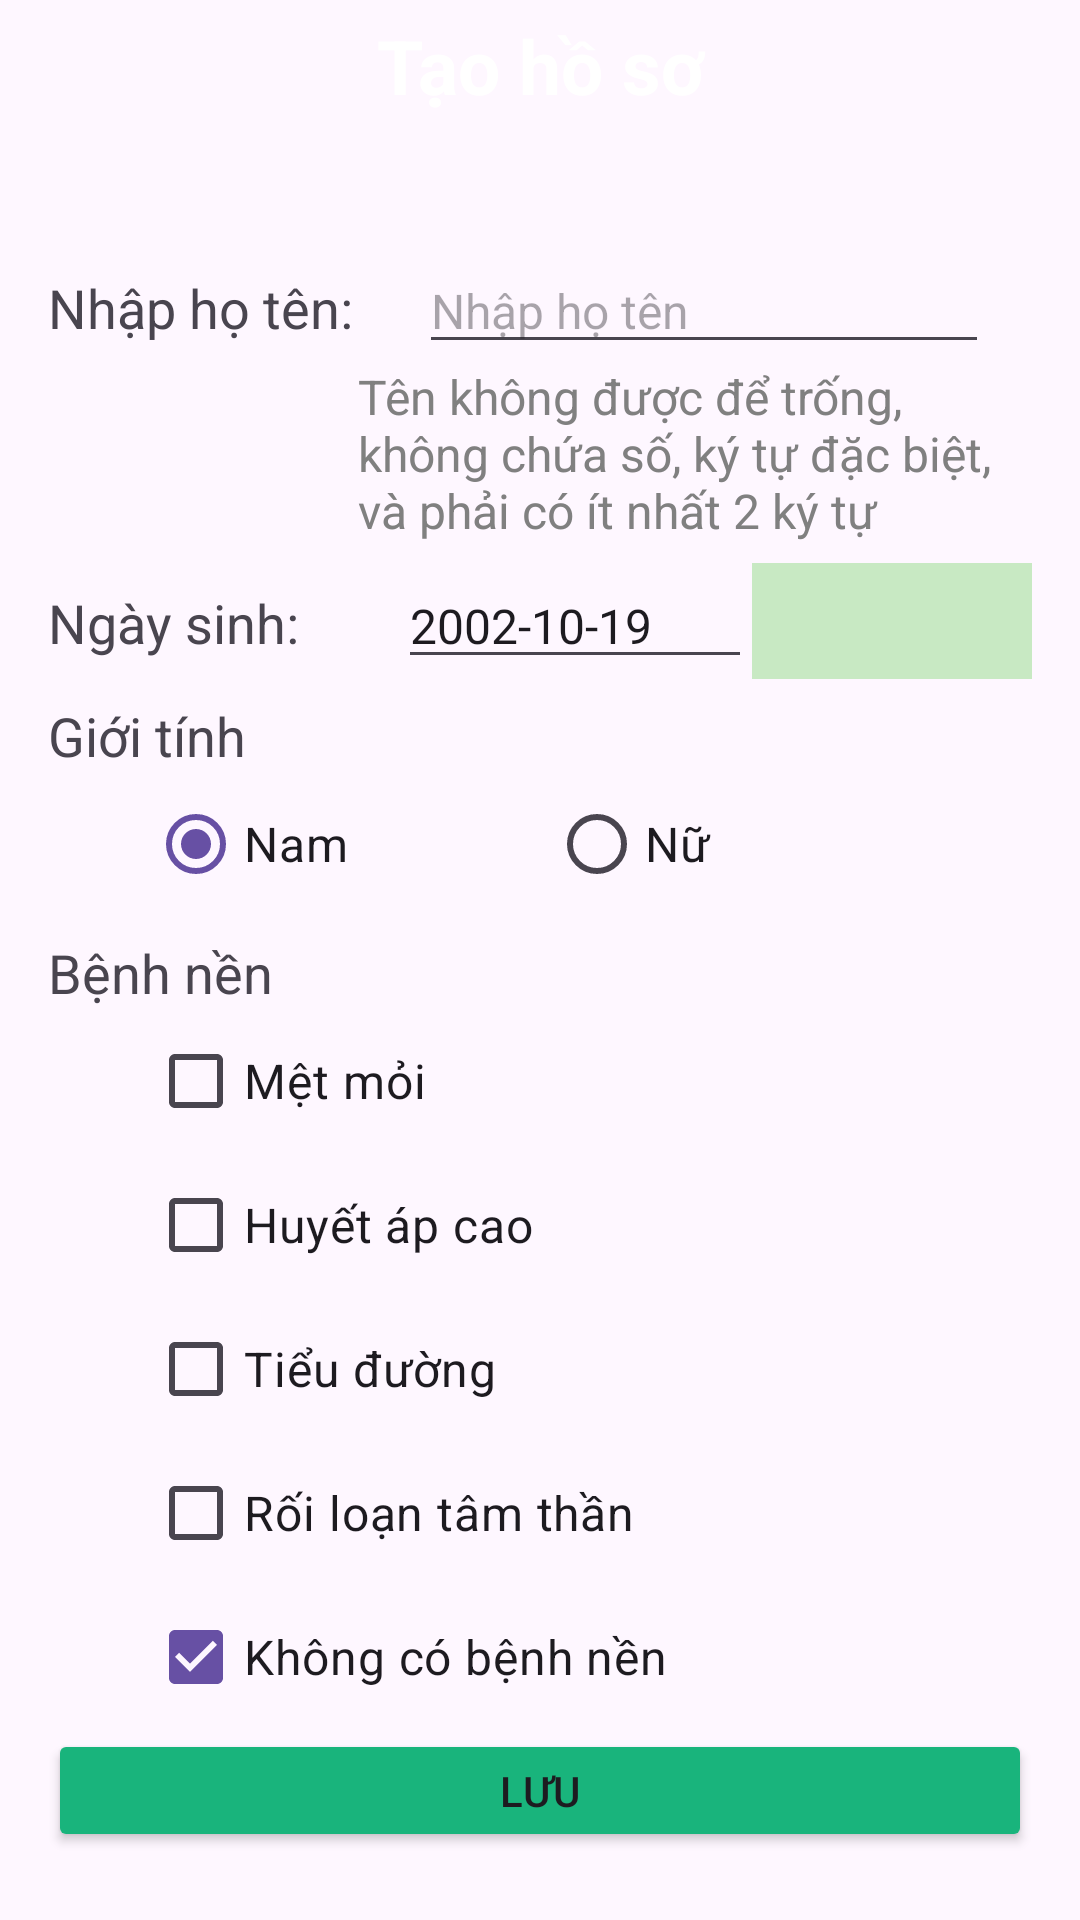

The Android layout XML behind this screen, and the referenced resources:
<!-- AndroidManifest.xml: application theme Theme.N15_20242IT6029001_UDTheoDoiSucKhoeDienTu -->
<!-- res/layout/ntv_activity_create_profile.xml -->
<?xml version="1.0" encoding="utf-8"?>
<androidx.constraintlayout.widget.ConstraintLayout xmlns:android="http://schemas.android.com/apk/res/android"
    android:layout_width="match_parent"
    android:layout_height="match_parent"
    xmlns:app="http://schemas.android.com/apk/res-auto"
    xmlns:tools="http://schemas.android.com/tools"
    tools:context=".main.activity.CreateProfileActivity"
    >
    <TableRow
        android:layout_width="match_parent"
        android:layout_height="@dimen/toolbar_height"
        android:orientation="horizontal"
        android:background="@drawable/primary_color_background"
        tools:ignore="MissingConstraints">

        <TextView
            android:id="@+id/textView2"
            android:layout_width="match_parent"
            android:layout_height="wrap_content"
            android:text="Tạo hồ sơ"
            android:textStyle="bold"
            android:textAlignment="center"
            android:textSize="@dimen/title_large"
            android:layout_marginTop="5sp"
            android:layout_marginBottom="5sp"
            android:textColor="@color/white"/>
    </TableRow>
    <LinearLayout
        android:layout_width="match_parent"
        android:layout_height="match_parent"
        android:orientation="vertical"
        android:padding="16dp"
        android:layout_marginTop="180px">



        <TableRow
            android:layout_width="match_parent"
            android:layout_height="wrap_content"
            android:layout_marginTop="20px">

            <TextView
                android:id="@+id/txtName"
                android:layout_width="wrap_content"
                android:layout_height="wrap_content"
                android:text="Nhập họ tên:"
                android:textSize="@dimen/label_large"/>

            <EditText
                android:id="@+id/editName"
                android:layout_width="wrap_content"
                android:layout_height="wrap_content"
                android:ems="10"
                android:inputType="text"
                android:hint="Nhập họ tên"
                android:textSize="@dimen/content_large"
                android:layout_marginLeft="66px"/>
        </TableRow>

        <TextView
            android:id="@+id/txtNote"
            android:layout_width="match_parent"
            android:layout_height="wrap_content"
            android:text="Tên không được để trống, không chứa số, ký tự đặc biệt, và phải có ít nhất 2 ký tự"
            android:paddingLeft="310px"
            android:textColor="@color/gray"
            android:textSize="@dimen/content_large"/>

        <TableRow
            android:layout_width="match_parent"
            android:layout_height="wrap_content"
            android:layout_marginTop="20px">

            <TextView
                android:id="@+id/txtDob"
                android:layout_width="70px"
                android:layout_height="wrap_content"
                android:text="Ngày sinh:"
                android:layout_weight="1"
                android:textSize="@dimen/label_large"/>

            <EditText
                android:id="@+id/txtDate"
                android:layout_width="wrap_content"
                android:layout_height="wrap_content"
                android:text="2002-10-19"
                android:textSize="@dimen/content_large"
                android:paddingRight="100px"/>

            <ImageButton
                android:id="@+id/btnDate"
                android:layout_width="0dp"
                android:layout_height="match_parent"
                android:src="@drawable/date"
                android:layout_weight="1"
                android:background="#C8E9C3"
                />
        </TableRow>

        <TextView
            android:id="@+id/txtGender"
            android:layout_width="match_parent"
            android:layout_height="wrap_content"
            android:text="Giới tính"
            android:textSize="@dimen/label_large"
            android:layout_marginTop="20px"
            />

        <RadioGroup
            android:id="@+id/radGender"
            android:layout_width="wrap_content"
            android:layout_height="wrap_content"
            android:orientation="horizontal">

            <RadioButton
                android:id="@+id/radMale"
                android:layout_width="match_parent"
                android:layout_height="wrap_content"
                android:text="Nam"
                android:textSize="@dimen/label_medium"
                android:layout_marginLeft="100px"
                android:checked="true"
                />

            <RadioButton
                android:id="@+id/radFemale"
                android:layout_width="match_parent"
                android:layout_height="wrap_content"
                android:text="Nữ"
                android:textSize="@dimen/label_medium"
                android:layout_marginLeft="200px"/>
        </RadioGroup>

        <TextView
            android:id="@+id/txtDisease"
            android:layout_width="match_parent"
            android:layout_height="wrap_content"
            android:text="Bệnh nền"
            android:textSize="@dimen/label_large"
            android:layout_marginTop="20px"/>

        <LinearLayout
            android:layout_width="match_parent"
            android:layout_height="wrap_content"
            android:orientation="vertical">

            <CheckBox
                android:id="@+id/cb1"
                android:layout_width="match_parent"
                android:layout_height="wrap_content"
                android:textSize="@dimen/content_large"
                android:layout_marginLeft="100px"
                android:text="Mệt mỏi" />

            <CheckBox
                android:id="@+id/cb2"
                android:layout_width="match_parent"
                android:layout_height="wrap_content"
                android:layout_marginLeft="100px"
                android:textSize="@dimen/content_large"
                android:text="Huyết áp cao" />

            <CheckBox
                android:id="@+id/cb3"
                android:layout_width="match_parent"
                android:layout_height="wrap_content"
                android:layout_marginLeft="100px"
                android:textSize="@dimen/content_large"
                android:text="Tiểu đường" />

            <CheckBox
                android:id="@+id/cb4"
                android:layout_width="match_parent"
                android:layout_height="wrap_content"
                android:layout_marginLeft="100px"
                android:textSize="@dimen/content_large"
                android:text="Rối loạn tâm thần" />

            <CheckBox
                android:id="@+id/cbNo"
                android:layout_width="match_parent"
                android:layout_height="wrap_content"
                android:layout_marginLeft="100px"
                android:textSize="@dimen/content_large"
                android:text="Không có bệnh nền"
                android:checked="true"/>
        </LinearLayout>

        <Button
            android:id="@+id/btnSave"
            android:layout_width="match_parent"
            android:layout_height="wrap_content"
            android:layout_marginBottom="20px"
            android:text="Lưu"
            android:backgroundTint="@color/accent_color"/>
    </LinearLayout>
</androidx.constraintlayout.widget.ConstraintLayout>
<!-- resources referenced by this layout -->
<resources>
  <color name="accent_color">#19B47C</color>
  <color name="gray">#808080</color>
  <color name="white">#FFFFFFFF</color>
  <dimen name="content_large">16sp</dimen>
  <dimen name="label_large">18sp</dimen>
  <dimen name="label_medium">16sp</dimen>
  <dimen name="title_large">25sp</dimen>
  <dimen name="toolbar_height">65dp</dimen>
  <style name="Theme.N15_20242IT6029001_UDTheoDoiSucKhoeDienTu" parent="Base.Theme.N15_20242IT6029001_UDTheoDoiSucKhoeDienTu" />
  <style name="Base.Theme.N15_20242IT6029001_UDTheoDoiSucKhoeDienTu" parent="Theme.Material3.DayNight.NoActionBar">
          
          
      </style>
</resources>
